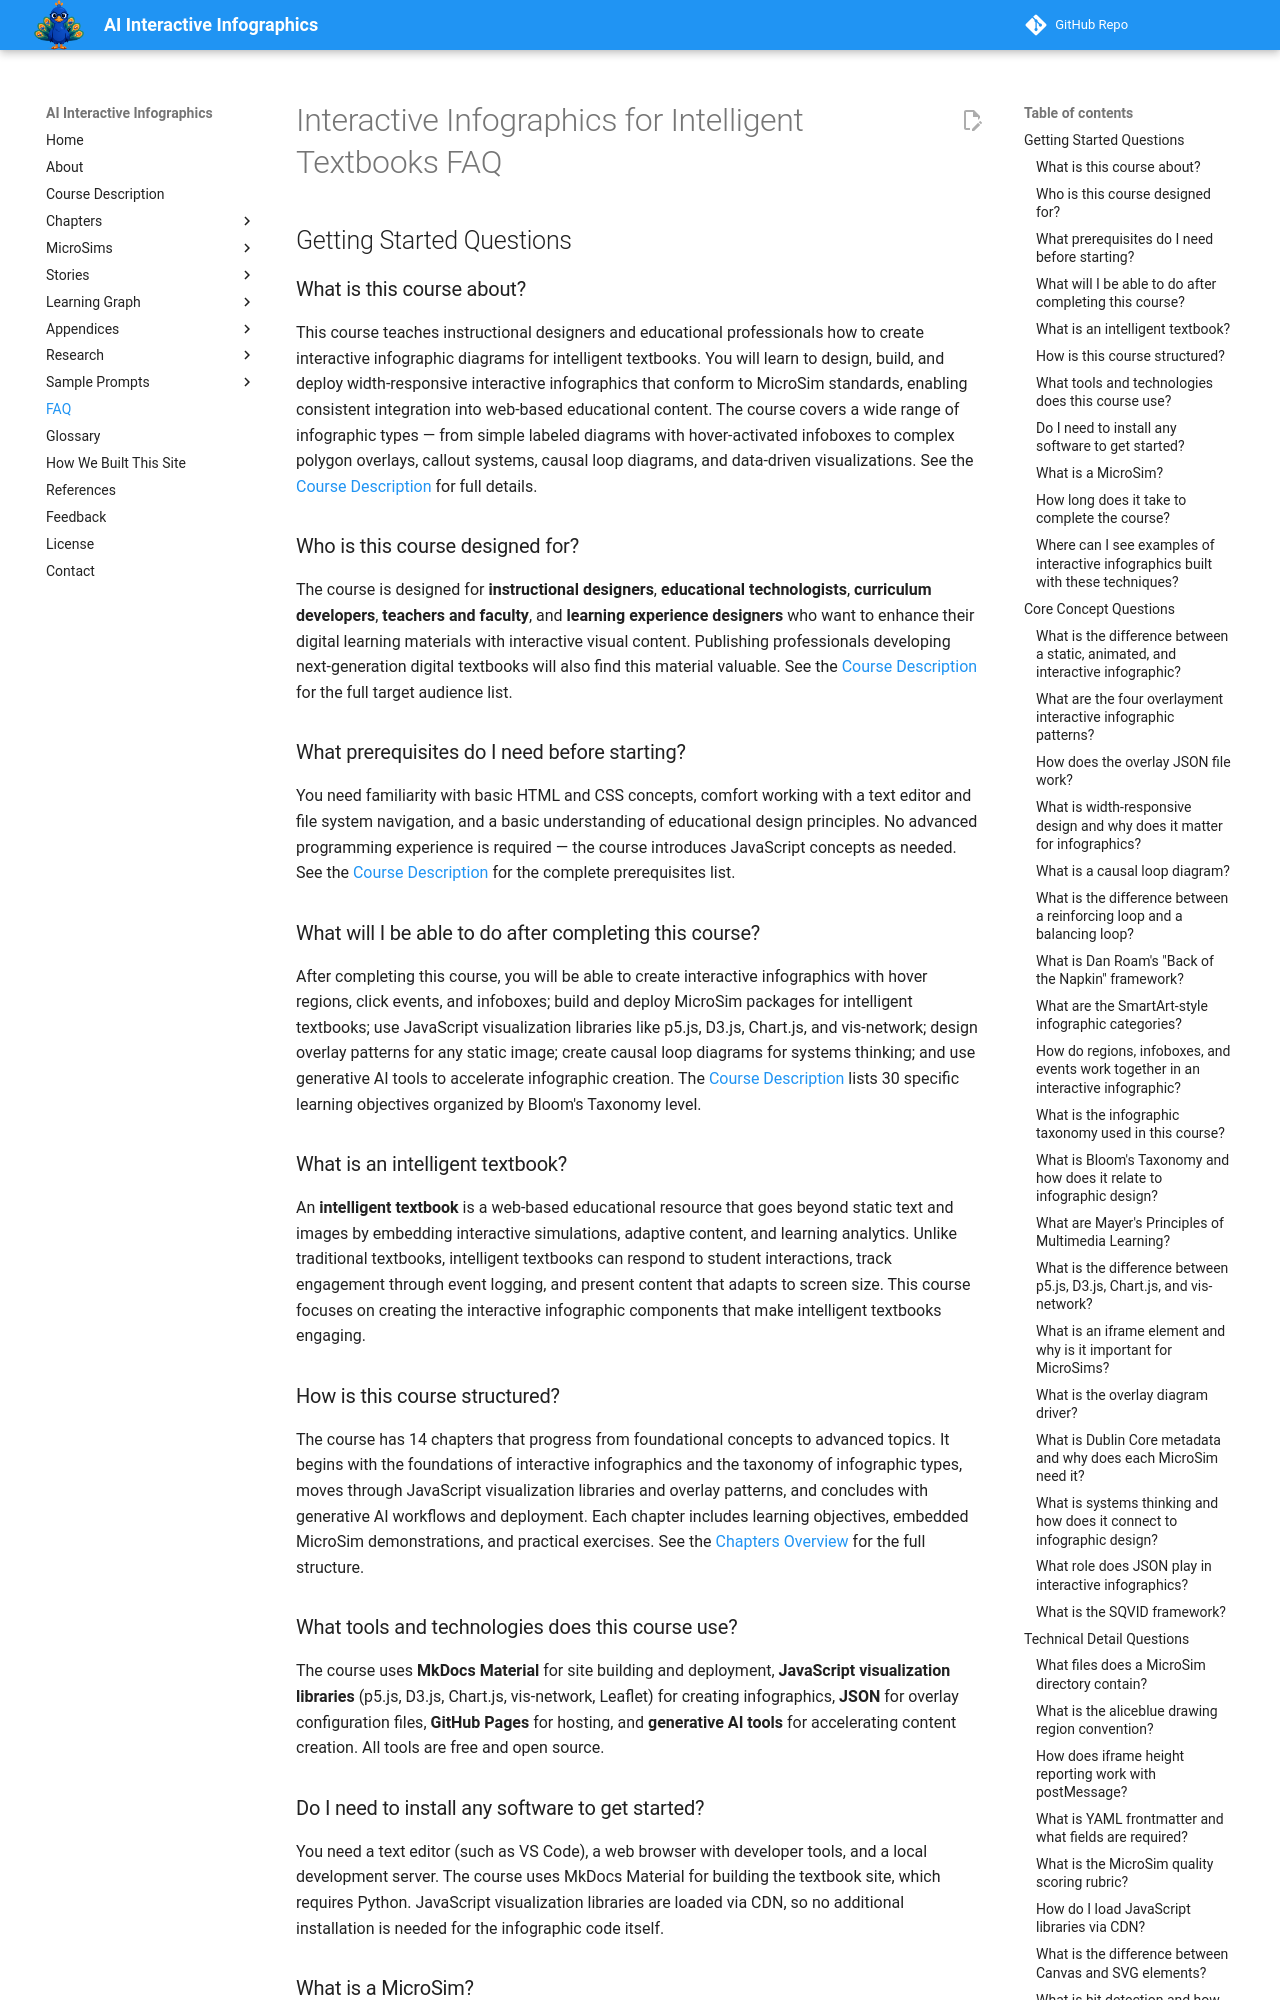

repository: dmccreary/infographics · page: faq/index.html · generator: mkdocs

# Interactive Infographics for Intelligent Textbooks FAQ

## Getting Started Questions

### What is this course about?

This course teaches instructional designers and educational professionals how to create interactive infographic diagrams for intelligent textbooks. You will learn to design, build, and deploy width-responsive interactive infographics that conform to MicroSim standards, enabling consistent integration into web-based educational content. The course covers a wide range of infographic types — from simple labeled diagrams with hover-activated infoboxes to complex polygon overlays, callout systems, causal loop diagrams, and data-driven visualizations. See the [Course Description](course-description.md) for full details.

### Who is this course designed for?

The course is designed for **instructional designers**, **educational technologists**, **curriculum developers**, **teachers and faculty**, and **learning experience designers** who want to enhance their digital learning materials with interactive visual content. Publishing professionals developing next-generation digital textbooks will also find this material valuable. See the [Course Description](course-description.md) for the full target audience list.

### What prerequisites do I need before starting?

You need familiarity with basic HTML and CSS concepts, comfort working with a text editor and file system navigation, and a basic understanding of educational design principles. No advanced programming experience is required — the course introduces JavaScript concepts as needed. See the [Course Description](course-description.md) for the complete prerequisites list.

### What will I be able to do after completing this course?

After completing this course, you will be able to create interactive infographics with hover regions, click events, and infoboxes; build and deploy MicroSim packages for intelligent textbooks; use JavaScript visualization libraries like p5.js, D3.js, Chart.js, and vis-network; design overlay patterns for any static image; create causal loop diagrams for systems thinking; and use generative AI tools to accelerate infographic creation. The [Course Description](course-description.md) lists 30 specific learning objectives organized by Bloom's Taxonomy level.

### What is an intelligent textbook?

An **intelligent textbook** is a web-based educational resource that goes beyond static text and images by embedding interactive simulations, adaptive content, and learning analytics. Unlike traditional textbooks, intelligent textbooks can respond to student interactions, track engagement through event logging, and present content that adapts to screen size. This course focuses on creating the interactive infographic components that make intelligent textbooks engaging.

### How is this course structured?

The course has 14 chapters that progress from foundational concepts to advanced topics. It begins with the foundations of interactive infographics and the taxonomy of infographic types, moves through JavaScript visualization libraries and overlay patterns, and concludes with generative AI workflows and deployment. Each chapter includes learning objectives, embedded MicroSim demonstrations, and practical exercises. See the [Chapters Overview](chapters/index.md) for the full structure.

### What tools and technologies does this course use?

The course uses **MkDocs Material** for site building and deployment, **JavaScript visualization libraries** (p5.js, D3.js, Chart.js, vis-network, Leaflet) for creating infographics, **JSON** for overlay configuration files, **GitHub Pages** for hosting, and **generative AI tools** for accelerating content creation. All tools are free and open source.

### Do I need to install any software to get started?

You need a text editor (such as VS Code), a web browser with developer tools, and a local development server. The course uses MkDocs Material for building the textbook site, which requires Python. JavaScript visualization libraries are loaded via CDN, so no additional installation is needed for the infographic code itself.

### What is a MicroSim?

A **MicroSim** is a standardized interactive simulation package designed for embedding in intelligent textbooks. Each MicroSim follows a specific directory structure with a `main.html` file for the interactive content, an `index.md` file for documentation, and a `metadata.json` file for Dublin Core metadata. MicroSims use width-responsive design with an aliceblue drawing region above a white control region. See [Chapter 10: MicroSim Standards](chapters/10-microsim-standards-and-packaging/index.md) for the complete specification.

### How long does it take to complete the course?

The course is designed for self-paced learning. Each chapter can typically be completed in one to three hours, depending on your prior experience with web technologies and how deeply you engage with the hands-on exercises. The 14 chapters can be completed over several weeks of dedicated study.
